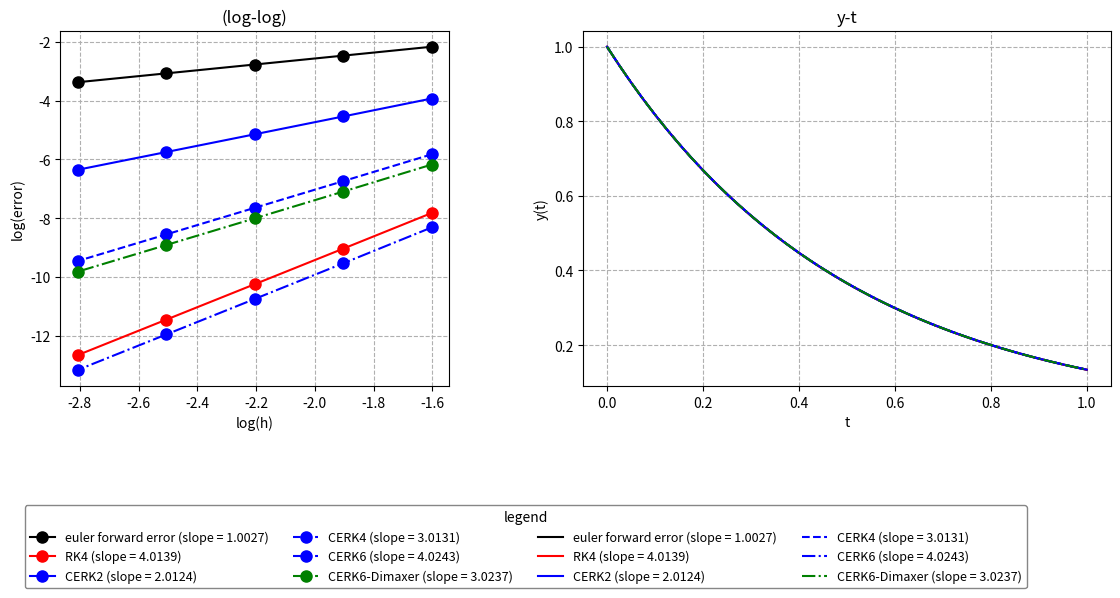

Reproduce this figure in Python.
import numpy as np
import matplotlib.pyplot as plt

# 定义参数
lambda_val = -2.01  # λ值
y0 = 1.0  # 初始条件 y(0)=1
t0 = 0.0  # 初始时间
T = 1.0  # 评估时间点
h_list = [0.025, 0.0125, 0.00625, 0.003125, 0.0015625]  # 步长列表


# 定义微分方程 dy/dt = λy
def lambda_y(t, y):
    return lambda_val * y


# 理论解 y(t) = exp(λt)
def exact_solution(t):
    return np.exp(lambda_val * t)


# 欧拉向前方法计算在时间T的数值解
def euler_forward(f, y0, t0, T, h):
    """
    使用欧拉向前方法计算在时间T的数值解
    :param f: 函数f(t, y)
    :param y0: 初始值
    :param t0: 初始时间
    :param T: 目标时间
    :param h: 步长
    :return: 在时间T的数值解
    """
    t = t0
    y = y0
    t_seq = []
    y_seq = []
    t_seq.append(t)
    y_seq.append(y)
    n = int(round((T - t0) / h))  # 计算步数
    for i in range(n):
        y = y + h * f(t, y)
        t = t + h
        t_seq.append(t)
        y_seq.append(y)
        # if h == 0.025:
        #     print(f"t={t},y(t)={y}")
    return y, t_seq, y_seq


def rk4(f, y0, t0, T, h):

    t = t0
    y = y0
    t_seq = []
    y_seq = []
    t_seq.append(t)
    y_seq.append(y)
    n = int(round((T - t0) / h))  # 计算步数
    for i in range(n):
        k1 = f(t, y)
        k2 = f(t + h / 2, y + k1 * h / 2)
        k3 = f(t + h / 2, y + k2 * h / 2)
        k4 = f(t + h, y + h * k3)
        y = y + h / 6 * (k1 + 2 * k2 + 2 * k3 + k4)
        t = t + h
        t_seq.append(t)
        y_seq.append(y)
    return y, t_seq, y_seq


def cerk2(f, y0, t0, T, h):
    b01 = 1
    b02 = 0
    b11 = -1 / 2
    b12 = 1 / 2
    a21 = 1

    t = t0
    un = y0
    t_seq = []
    y_seq = []
    t_seq.append(t)
    y_seq.append(un)
    n = int(round((T - t0) / h))  # 计算步数
    for i in range(n):
        v1 = un
        k1 = f(t, v1)
        v2 = un + a21 * k1 * h
        k2 = f(t, v2)
        c0 = b01 * k1 + b02 * k2
        c1 = (b11 * k1 + b12 * k2) / h

        un = un + c0 * h + c1 * h * h
        t = t + h
        t_seq.append(t)
        y_seq.append(un)
    return un, t_seq, y_seq


def cerk4(f, y0, t0, T, h):
    b01 = 1
    b02 = 0
    b03 = 0
    b04 = 0
    b11 = -65 / 48
    b12 = 529 / 384
    b13 = 125 / 128
    b14 = -1
    b21 = 41 / 72
    b22 = -529 / 576
    b23 = -125 / 192
    b24 = 1
    a21 = 12 / 23
    a31 = -68 / 375
    a32 = 368 / 375
    a41 = 31 / 144
    a42 = 529 / 1152  # dimaxer 529/1154  #paper 529/1152
    a43 = 125 / 384

    t = t0
    un = y0
    t_seq = []
    y_seq = []
    t_seq.append(t)
    y_seq.append(un)
    n = int(round((T - t0) / h))  # 计算步数
    for i in range(n):
        v1 = un
        k1 = f(t, v1)
        v2 = un + a21 * k1 * h
        k2 = f(t, v2)
        v3 = un + (a31 * k1 + a32 * k2) * h
        k3 = f(t, v3)
        v4 = un + (a41 * k1 + a42 * k2 + a43 * k3) * h
        k4 = f(t, v4)
        # c0 = b01 * k1 + b02 * k2 + b03 * k3 + b04 * k4
        # c1 = (b11 * k1 + b12 * k2 + b13 * k3 + b14 * k4) / h
        # c2 = (b21 * k1 + b22 * k2 + b23 * k3 + b24 * k4) / h / h

        # un = un + c0 * h + c1 * h * h + c2 * h * h * h
        # 等价于
        un = un + h * (
            (b01 + b11 + b21) * k1
            + (b02 + b12 + b22) * k2
            + (b03 + b13 + b23) * k3
            + (b04 + b14 + b24) * k4
        )  # paper
        # un = un + 1 / 24 * k1 + 23 / 24 * k2  # dimaxer
        t = t + h
        t_seq.append(t)
        y_seq.append(un)
        # if h == 0.025:
        #     print(f"t={t},y(t)={un}")
    return un, t_seq, y_seq


def cerk4_dimaxer(f, y0, t0, T, h):
    b01 = 1
    b02 = 0
    b03 = 0
    b04 = 0
    b11 = -65 / 48
    b12 = 529 / 384
    b13 = 125 / 128
    b14 = -1
    b21 = 41 / 72
    b22 = -529 / 576
    b23 = -125 / 192
    b24 = 1
    a21 = 12 / 23
    a31 = -68 / 375
    a32 = 368 / 375
    a41 = 31 / 144
    a42 = 529 / 1154  # dimaxer 529/1154  #paper 529/1152
    a43 = 125 / 384

    t = t0
    un = y0
    t_seq = []
    y_seq = []
    t_seq.append(t)
    y_seq.append(un)
    n = int(round((T - t0) / h))  # 计算步数
    for i in range(n):
        v1 = un
        k1 = f(t, v1)
        v2 = un + a21 * k1 * h
        k2 = f(t, v2)
        v3 = un + (a31 * k1 + a32 * k2) * h
        k3 = f(t, v3)
        v4 = un + (a41 * k1 + a42 * k2 + a43 * k3) * h
        k4 = f(t, v4)
        # c0 = b01 * k1 + b02 * k2 + b03 * k3 + b04 * k4
        # c1 = (b11 * k1 + b12 * k2 + b13 * k3 + b14 * k4) / h
        # c2 = (b21 * k1 + b22 * k2 + b23 * k3 + b24 * k4) / h / h

        # un = un + c0 * h + c1 * h * h + c2 * h * h * h
        # 等价于
        # un = un + h * (
        #     (b01 + b11 + b21) * k1
        #     + (b02 + b12 + b22) * k2
        #     + (b03 + b13 + b23) * k3
        #     + (b04 + b14 + b24) * k4
        # )  # paper
        un = un + 1 / 24 * k1 + 23 / 24 * k2  # dimaxer
        t = t + h
        t_seq.append(t)
        y_seq.append(un)
        # if h == 0.025:
        #     print(f"t={t},y(t)={un}")
    return un, t_seq, y_seq


def cerk6(f, y0, t0, T, h):
    b01 = 1
    b02 = 0
    b03 = 0
    b04 = 0
    b05 = 0
    b06 = 0
    b11 = -104217 / 37466
    b12 = 0
    b13 = 861101 / 230560
    b14 = -63869 / 293440
    b15 = -1522125 / 762944
    b16 = 165 / 131
    b21 = 1806901 / 618189
    b22 = 0
    b23 = -2178079 / 380424
    b24 = 6244423 / 5325936
    b25 = 982125 / 190736
    b26 = -461 / 131
    b31 = -866577 / 824252
    b32 = 0
    b33 = 12308679 / 5072320
    b34 = -7816583 / 10144640
    b35 = -624375 / 217984
    b36 = 296 / 131
    a21 = 1 / 6
    a31 = 44 / 1369
    a32 = 363 / 1369
    a41 = 3388 / 4913
    a42 = -8349 / 4913
    a43 = 8140 / 4913
    a51 = -36764 / 408375
    a52 = 767 / 1125
    a53 = -32708 / 136125
    a54 = 210392 / 408375
    a61 = 1697 / 18876  # dimaxer 1697 / 18876   #paper -1697 / 18876
    a62 = 0
    a63 = 50653 / 116160
    a64 = 299693 / 1626240
    a65 = 3375 / 11648

    print(f"(b01 + b11 + b21 + b31)={b01 + b11 + b21 + b31}")
    print(f"(b02 + b12 + b22 + b32)={b02 + b12 + b22 + b32}")
    print(f"(b03 + b13 + b23 + b33)={b03 + b13 + b23 + b33}")
    print(f"(b04 + b14 + b24 + b34)={b04 + b14 + b24 + b34}")
    print(f"(b05 + b15 + b25 + b35)={b05 + b15 + b25 + b35}")
    print(f"(b06 + b16 + b26 + b36)={b06 + b16 + b26 + b36}")

    t_seq = []
    y_seq = []

    t = t0
    un = y0
    t_seq.append(t)
    y_seq.append(un)
    n = int(round((T - t0) / h))  # 计算步数
    for i in range(n):
        v1 = un
        k1 = f(t, v1)
        v2 = un + a21 * k1 * h
        k2 = f(t, v2)
        v3 = un + (a31 * k1 + a32 * k2) * h
        k3 = f(t, v3)
        v4 = un + (a41 * k1 + a42 * k2 + a43 * k3) * h
        k4 = f(t, v4)
        v5 = un + (a51 * k1 + a52 * k2 + a53 * k3 + a54 * k4) * h
        k5 = f(t, v5)
        v6 = un + (a61 * k1 + a62 * k2 + a63 * k3 + a64 * k4 + a65 * k5) * h
        k6 = f(t, v6)
        c0 = b01 * k1 + b02 * k2 + b03 * k3 + b04 * k4 + b05 * k5 + b06 * k6
        c1 = (b11 * k1 + b12 * k2 + b13 * k3 + b14 * k4 + b15 * k5 + b16 * k6) / h
        c2 = (b21 * k1 + b22 * k2 + b23 * k3 + b24 * k4 + b25 * k5 + b26 * k6) / h / h
        c3 = (
            (b31 * k1 + b32 * k2 + b33 * k3 + b34 * k4 + b35 * k5 + b36 * k6)
            / h
            / h
            / h
        )

        un = un + c0 * h + c1 * h * h + c2 * h * h * h + c3 * h * h * h * h
        # 等价于
        # un = un + h * (
        #     (b01 + b11 + b21 + b31) * k1
        #     + (b02 + b12 + b22 + b32) * k2
        #     + (b03 + b13 + b23 + b33) * k3
        #     + (b04 + b14 + b24 + b34) * k4
        #     + (b05 + b15 + b25 + b35) * k5
        #     + (b06 + b16 + b26 + b36) * k6
        # )  # paper

        # un = un + h * (101 / 363 * k1 - 1369 / 14520 * k3 + 11849 / 14520 * k4) #dimaxer

        t = t + h
        t_seq.append(t)
        y_seq.append(un)
    return un, t_seq, y_seq


def cerk6_dimaxer(f, y0, t0, T, h):
    b01 = 1
    b02 = 0
    b03 = 0
    b04 = 0
    b05 = 0
    b06 = 0
    b11 = -104217 / 37466
    b12 = 0
    b13 = 861101 / 230560
    b14 = -63869 / 293440
    b15 = -1522125 / 762944
    b16 = 165 / 131
    b21 = 1806901 / 618189
    b22 = 0
    b23 = -2178079 / 380424
    b24 = 6244423 / 5325936
    b25 = 982125 / 190736
    b26 = -461 / 131
    b31 = -866577 / 824252
    b32 = 0
    b33 = 12308679 / 5072320
    b34 = -7816583 / 10144640
    b35 = -624375 / 217984
    b36 = 296 / 131
    a21 = 1 / 6
    a31 = 44 / 1369
    a32 = 363 / 1369
    a41 = 3388 / 4913
    a42 = -8349 / 4913
    a43 = 8140 / 4913
    a51 = -36764 / 408375
    a52 = 767 / 1125
    a53 = -32708 / 136125
    a54 = 210392 / 408375
    a61 = 1697 / 18876  # dimaxer 1697 / 18876   #paper -1697 / 18876
    a62 = 0
    a63 = 50653 / 116160
    a64 = 299693 / 1626240
    a65 = 3375 / 11648

    print(f"(b01 + b11 + b21 + b31)={b01 + b11 + b21 + b31}")
    print(f"(b02 + b12 + b22 + b32)={b02 + b12 + b22 + b32}")
    print(f"(b03 + b13 + b23 + b33)={b03 + b13 + b23 + b33}")
    print(f"(b04 + b14 + b24 + b34)={b04 + b14 + b24 + b34}")
    print(f"(b05 + b15 + b25 + b35)={b05 + b15 + b25 + b35}")
    print(f"(b06 + b16 + b26 + b36)={b06 + b16 + b26 + b36}")

    t_seq = []
    y_seq = []

    t = t0
    un = y0
    t_seq.append(t)
    y_seq.append(un)
    n = int(round((T - t0) / h))  # 计算步数
    for i in range(n):
        v1 = un
        k1 = f(t, v1)
        v2 = un + a21 * k1 * h
        k2 = f(t, v2)
        v3 = un + (a31 * k1 + a32 * k2) * h
        k3 = f(t, v3)
        v4 = un + (a41 * k1 + a42 * k2 + a43 * k3) * h
        k4 = f(t, v4)
        v5 = un + (a51 * k1 + a52 * k2 + a53 * k3 + a54 * k4) * h
        k5 = f(t, v5)
        v6 = un + (a61 * k1 + a62 * k2 + a63 * k3 + a64 * k4 + a65 * k5) * h
        k6 = f(t, v6)
        c0 = b01 * k1 + b02 * k2 + b03 * k3 + b04 * k4 + b05 * k5 + b06 * k6
        c1 = (b11 * k1 + b12 * k2 + b13 * k3 + b14 * k4 + b15 * k5 + b16 * k6) / h
        c2 = (b21 * k1 + b22 * k2 + b23 * k3 + b24 * k4 + b25 * k5 + b26 * k6) / h / h
        c3 = (
            (b31 * k1 + b32 * k2 + b33 * k3 + b34 * k4 + b35 * k5 + b36 * k6)
            / h
            / h
            / h
        )

        # un = un + c0 * h + c1 * h * h + c2 * h * h * h + c3 * h * h * h * h
        # 等价于
        # un = un + h * (
        #     (b01 + b11 + b21 + b31) * k1
        #     + (b02 + b12 + b22 + b32) * k2
        #     + (b03 + b13 + b23 + b33) * k3
        #     + (b04 + b14 + b24 + b34) * k4
        #     + (b05 + b15 + b25 + b35) * k5
        #     + (b06 + b16 + b26 + b36) * k6
        # )  # paper

        un = un + h * (
            101 / 363 * k1 - 1369 / 14520 * k3 + 11849 / 14520 * k4
        )  # dimaxer

        t = t + h
        t_seq.append(t)
        y_seq.append(un)
    return un, t_seq, y_seq


def time_order_analysis(time_scheme):
    errors = []
    u_seq = []
    t_seq = []
    for h in h_list:
        y_numerical, t_seq_hi, u_seq_hi = time_scheme(lambda_y, y0, t0, T, h)
        t_seq.append(t_seq_hi)
        u_seq.append(u_seq_hi)
        y_exact = exact_solution(T)
        # y_exact = exact_solution(NSTEP * h)
        error = abs(y_numerical - y_exact)
        errors.append(error)

    log_errors = np.log10(errors)

    index = 0
    order = 0
    for h, error in zip(h_list, errors):
        if index > 0:
            order = (log_errors[index] - log_errors[index - 1]) / (
                log_h[index] - log_h[index - 1]
            )
        print(
            f"h = {h:.6f}, error = {error:.6e}, order = {order:.6e}, exact={exact_solution(T)}"
        )
        index = index + 1

    coefficients = np.polyfit(log_h, log_errors, 1)

    return errors, log_errors, coefficients, t_seq, u_seq


def cerk4_continuous(f, y0, t0, T, h):
    b01 = 1
    b02 = 0
    b03 = 0
    b04 = 0
    b11 = -65 / 48
    b12 = 529 / 384
    b13 = 125 / 128
    b14 = -1
    b21 = 41 / 72
    b22 = -529 / 576
    b23 = -125 / 192
    b24 = 1
    a21 = 12 / 23
    a31 = -68 / 375
    a32 = 368 / 375
    a41 = 31 / 144
    a42 = 529 / 1152  # dimaxer 529/1154  #paper 529/1152
    a43 = 125 / 384

    t = t0
    un = y0

    t_last_time_step_seq = []
    y_last_time_step_seq = []
    y_seq = []
    t_seq = []
    y_seq = []
    t_seq.append(t)
    y_seq.append(un)
    n = int(round((T - t0) / h))  # 计算步数
    for i in range(n):
        v1 = un
        k1 = f(t, v1)
        v2 = un + a21 * k1 * h
        k2 = f(t, v2)
        v3 = un + (a31 * k1 + a32 * k2) * h
        k3 = f(t, v3)
        v4 = un + (a41 * k1 + a42 * k2 + a43 * k3) * h
        k4 = f(t, v4)
        c0 = b01 * k1 + b02 * k2 + b03 * k3 + b04 * k4
        c1 = (b11 * k1 + b12 * k2 + b13 * k3 + b14 * k4) / h
        c2 = (b21 * k1 + b22 * k2 + b23 * k3 + b24 * k4) / h / h

        if i == n - 1:
            ratio = np.linspace(0, 1, 101)
            for r in ratio:
                t_last_time_step_seq.append(t + h * r)
                u_r = un + c0 * r * h + c1 * r * r * h * h + c2 * r * r * r * h * h * h
                y_last_time_step_seq.append(u_r)

        # un = un + c0 * h + c1 * h * h + c2 * h * h * h
        # 等价于
        un = un + h * (
            (b01 + b11 + b21) * k1
            + (b02 + b12 + b22) * k2
            + (b03 + b13 + b23) * k3
            + (b04 + b14 + b24) * k4
        )  # paper
        # un = un + 1 / 24 * k1 + 23 / 24 * k2  # dimaxer
        t = t + h
        t_seq.append(t)
        y_seq.append(un)

    return t_last_time_step_seq, y_last_time_step_seq


def cerk_continous_soln_analysis():
    h = 0.025
    t_seq_cerk4, y_seq_cerk4 = cerk4_continuous(lambda_y, y0, t0, T, h)

    t_seq = np.linspace(T - h, T, 101)
    y_seq_analysis = exact_solution(t_seq)

    plt.figure(figsize=(10, 6))
    plt.plot(t_seq_cerk4, y_seq_cerk4, label="CERK4")
    plt.plot(t_seq, y_seq_analysis, label="exact soln")
    plt.title("continuous soln in one time step")
    plt.xlabel("t")
    plt.ylabel("y")
    plt.grid(True)
    plt.legend()
    plt.savefig("continus_soln_one_time_step.png", dpi=300)


if __name__ == "__main__":

    # cerk_continous_soln_analysis()

    log_h = np.log10(h_list)

    fig, (ax1, ax2) = plt.subplots(1, 2, figsize=(12, 6))

    print("\nEuler forward:")
    errors, log_errors, coefficients, t_seq, u_seq = time_order_analysis(euler_forward)
    ax1.plot(
        log_h,
        log_errors,
        "ko-",
        label=f"euler forward error (slope = {coefficients[0]:.4f})",
        markersize=8,
    )
    ax2.plot(
        t_seq[4],
        u_seq[4],
        "k-",
        label=f"euler forward error (slope = {coefficients[0]:.4f})",
    )

    print("\n RK4:")
    errors, log_errors, coefficients, t_seq, u_seq = time_order_analysis(rk4)
    ax1.plot(
        log_h,
        log_errors,
        "ro-",
        label=f"RK4 (slope = {coefficients[0]:.4f})",
        markersize=8,
    )
    ax2.plot(t_seq[0], u_seq[0], "r-", label=f"RK4 (slope = {coefficients[0]:.4f})")

    print("\n CERK2:")
    errors, log_errors, coefficients, t_seq, u_seq = time_order_analysis(cerk2)
    ax1.plot(
        log_h,
        log_errors,
        "bo-",
        label=f"CERK2 (slope = {coefficients[0]:.4f})",
        markersize=8,
    )
    ax2.plot(t_seq[0], u_seq[0], "b-", label=f"CERK2 (slope = {coefficients[0]:.4f})")

    print("\n CERK4:")
    errors, log_errors, coefficients, t_seq, u_seq = time_order_analysis(cerk4)
    ax1.plot(
        log_h,
        log_errors,
        "ob--",
        label=f"CERK4 (slope = {coefficients[0]:.4f})",
        markersize=8,
    )
    ax2.plot(t_seq[1], u_seq[1], "b--", label=f"CERK4 (slope = {coefficients[0]:.4f})")

    # CHECK
    # print("\n CERK4-Dimaxer:")
    # errors, log_errors, coefficients, t_seq, u_seq = time_order_analysis(cerk4_dimaxer)
    # ax1.plot(
    #     log_h,
    #     log_errors,
    #     "og--",
    #     label=f"CERK4-Dimaxer (slope = {coefficients[0]:.4f})",
    #     markersize=8,
    # )
    # ax2.plot(
    #     t_seq[1],
    #     u_seq[1],
    #     "g--",
    #     label=f"CERK4-Dimaxer (slope = {coefficients[0]:.4f})",
    # )

    print("\n CERK6:")
    errors, log_errors, coefficients, t_seq, u_seq = time_order_analysis(cerk6)
    ax1.plot(
        log_h,
        log_errors,
        "ob-.",
        label=f"CERK6 (slope = {coefficients[0]:.4f})",
        markersize=8,
    )
    ax2.plot(t_seq[0], u_seq[0], "b-.", label=f"CERK6 (slope = {coefficients[0]:.4f})")

    print("\n CERK6-Dimaxer:")
    errors, log_errors, coefficients, t_seq, u_seq = time_order_analysis(cerk6_dimaxer)
    ax1.plot(
        log_h,
        log_errors,
        "go-.",
        label=f"CERK6-Dimaxer (slope = {coefficients[0]:.4f})",
        markersize=8,
    )
    ax2.plot(
        t_seq[0],
        u_seq[0],
        "g-.",
        label=f"CERK6-Dimaxer (slope = {coefficients[0]:.4f})",
    )

    ax1.set_xlabel("log(h)")
    ax1.set_ylabel("log(error)")
    ax1.set_title("(log-log)")
    # ax1.legend()
    # ax1.set_aspect(1)
    ax1.grid(True, which="both", ls="--")

    ax2.set_xlabel("t")
    ax2.set_ylabel("y(t)")
    ax2.set_title("y-t")
    # ax2.legend()
    ax2.grid(True, which="both", ls="--")
    ax1.set_aspect(0.1, adjustable="box")

    fig.legend(
        loc="lower center",
        bbox_to_anchor=(0.5, 0),  # 在图形正下方
        ncol=4,  # 4列布局
        fontsize=9,
        frameon=True,
        framealpha=0.95,
        edgecolor="gray",
        title="legend",
        title_fontsize=10,
    )
    # plt.tight_layout()
    plt.tight_layout(rect=[0, 0.25, 1, 1])
    plt.savefig("time_order_cerk.png", dpi=300)
